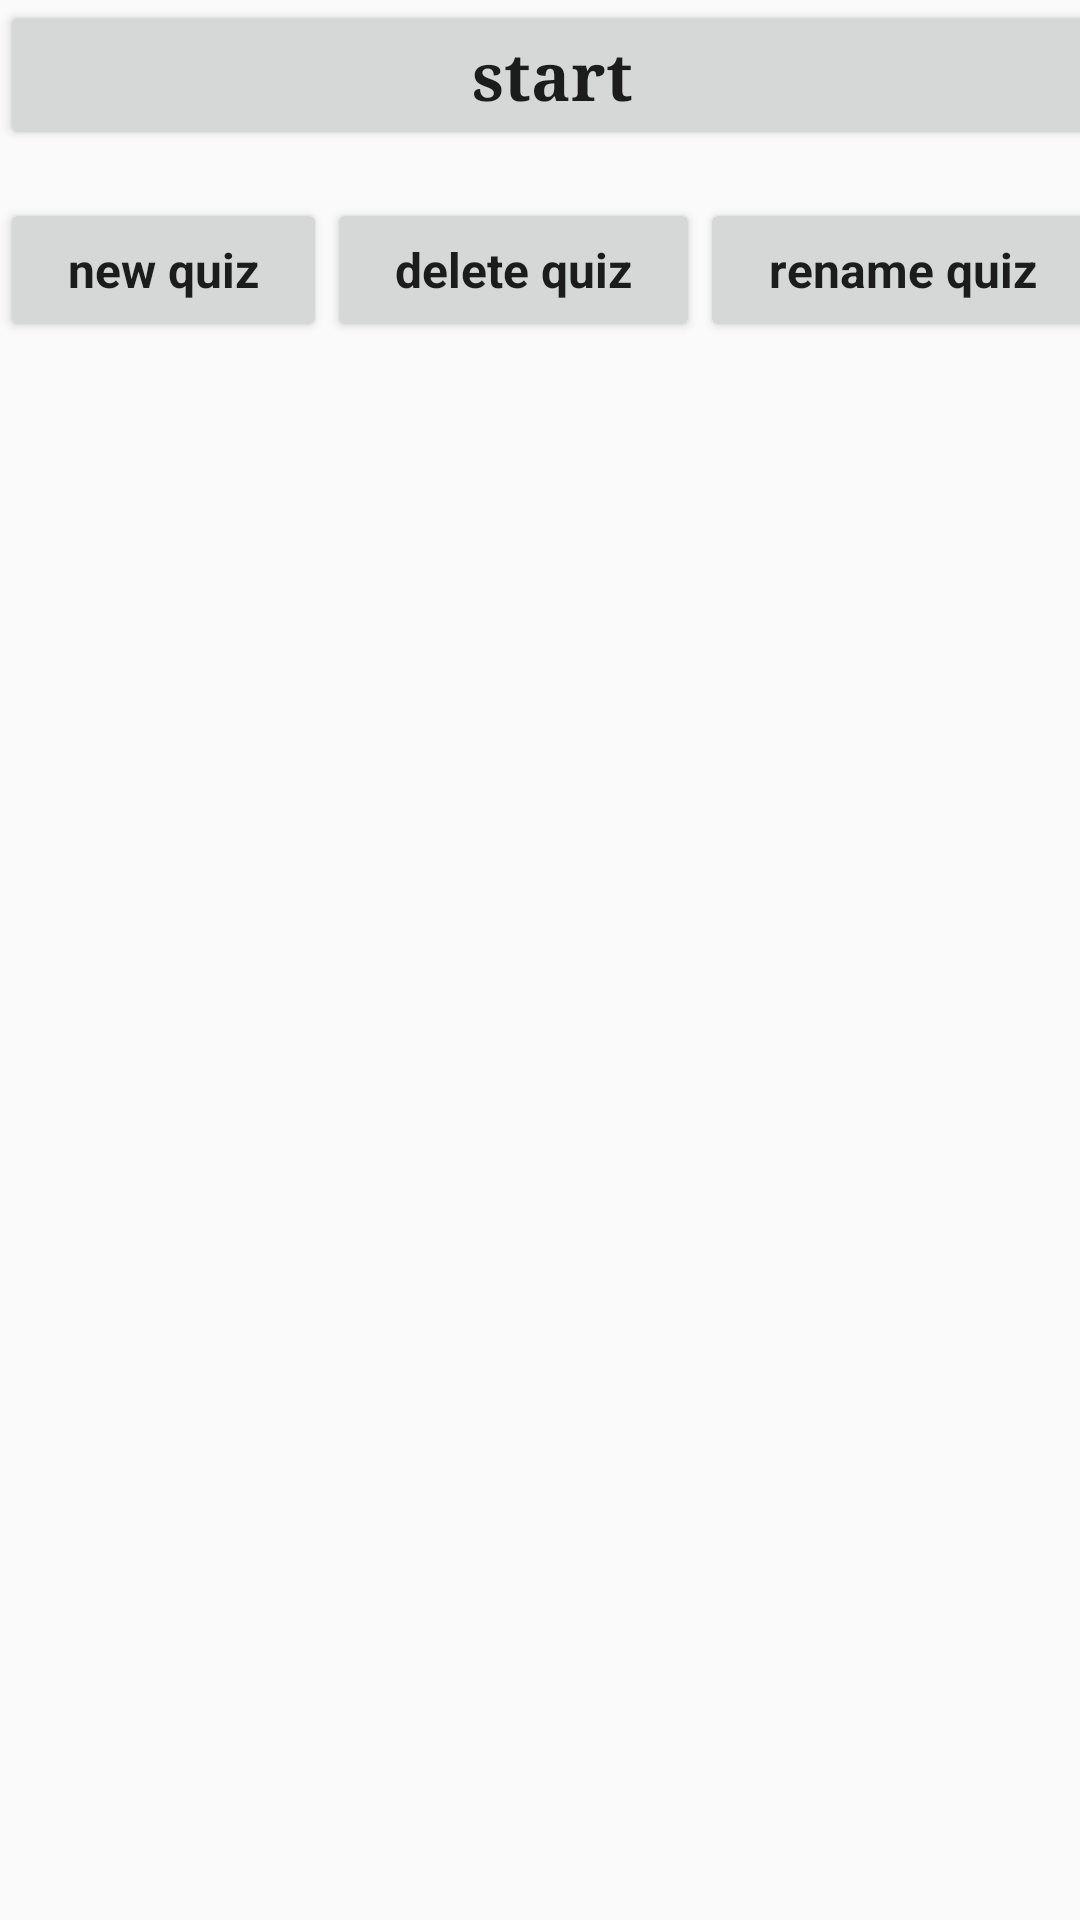

Android layout source for this screen:
<!-- AndroidManifest.xml: application theme AppTheme -->
<!-- res/layout/activity_selection.xml -->
<?xml version="1.0" encoding="utf-8"?>
<android.support.constraint.ConstraintLayout xmlns:android="http://schemas.android.com/apk/res/android"
    xmlns:app="http://schemas.android.com/apk/res-auto"
    xmlns:tools="http://schemas.android.com/tools"
    android:id="@+id/selection_layout"
    android:layout_width="match_parent"
    android:layout_height="match_parent"
    android:background="@drawable/background"
    tools:context="latitude.quizapp.SelectionActivity"
    tools:layout_editor_absoluteX="0dp"
    tools:layout_editor_absoluteY="81dp">

    <LinearLayout
        android:layout_width="368dp"
        android:layout_height="495dp"
        android:orientation="vertical"
        tools:layout_editor_absoluteX="8dp"
        tools:layout_editor_absoluteY="8dp">

        <LinearLayout
            android:id="@+id/button_layout"
            android:layout_width="match_parent"
            android:layout_height="wrap_content"
            android:orientation="vertical"
            tools:layout_editor_absoluteX="8dp"
            tools:layout_editor_absoluteY="8dp">

            <LinearLayout
                android:id="@+id/button_layout_row"
                android:layout_width="match_parent"
                android:layout_height="match_parent"
                android:orientation="horizontal">

                <Button
                    android:id="@+id/startButton"
                    android:layout_width="match_parent"
                    android:layout_height="wrap_content"
                    android:layout_weight="1"
                    android:fontFamily="serif"
                    android:onClick="startHandler"
                    android:text="start"
                    android:textAppearance="@android:style/TextAppearance.Large"
                    android:textStyle="bold" />
            </LinearLayout>

            <LinearLayout
                android:id="@+id/button_layout_row1"
                android:layout_width="match_parent"
                android:layout_height="wrap_content"
                android:layout_marginTop="16dp"
                android:gravity="center_horizontal"
                android:orientation="horizontal"
                app:layout_constraintLeft_toLeftOf="parent"
                app:layout_constraintRight_toRightOf="parent"
                app:layout_constraintTop_toTopOf="parent">

                <Button
                    android:id="@+id/newQuiz"
                    style="@style/TopButtonFont"
                    android:layout_width="wrap_content"
                    android:layout_height="wrap_content"
                    android:layout_weight="1"
                    android:onClick="newHandler"
                    android:text="new quiz" />

                <Button
                    android:id="@+id/deleteQuiz"
                    style="@style/TopButtonFont"
                    android:layout_width="wrap_content"
                    android:layout_height="wrap_content"
                    android:layout_weight="1"
                    android:onClick="deleteHandler"
                    android:text="delete quiz" />

                <Button
                    android:id="@+id/renameQuiz"
                    style="@style/TopButtonFont"
                    android:layout_width="wrap_content"
                    android:layout_height="wrap_content"
                    android:layout_weight="1"
                    android:onClick="renameHandler"
                    android:text="rename quiz" />
            </LinearLayout>
        </LinearLayout>

        <LinearLayout
            android:id="@+id/linear_list"
            android:layout_width="match_parent"
            android:layout_height="match_parent"
            android:layout_marginTop="16dp"
            android:orientation="vertical"
            app:layout_constraintHorizontal_bias="0.501"
            app:layout_constraintLeft_toLeftOf="parent"
            app:layout_constraintRight_toRightOf="parent"
            app:layout_constraintTop_toBottomOf="@+id/button_layout_row1"></LinearLayout>
    </LinearLayout>

</android.support.constraint.ConstraintLayout>
<!-- resources referenced by this layout -->
<resources>
  <style name="TopButtonFont" parent="AppTheme">
          <item name="android:fontFamily">sans-serif</item>
          <item name="android:textAllCaps">false</item>
          <item name="android:textStyle">bold</item>
          <item name="android:textSize">16sp</item>
      </style>
  <style name="AppTheme" parent="Theme.AppCompat.Light.DarkActionBar">
          
          <item name="colorPrimary">@color/colorPrimary</item>
          <item name="colorPrimaryDark">@color/colorPrimaryDark</item>
          <item name="colorAccent">@color/colorAccent</item>
      </style>
  <!-- not gathered from this repository: default colours our renderer supplied (Android Studio template values) -->
  <color name="colorPrimary">#FF6200EE</color>
  <color name="colorPrimaryDark">#FF3700B3</color>
  <color name="colorAccent">#FF03DAC5</color>
</resources>
